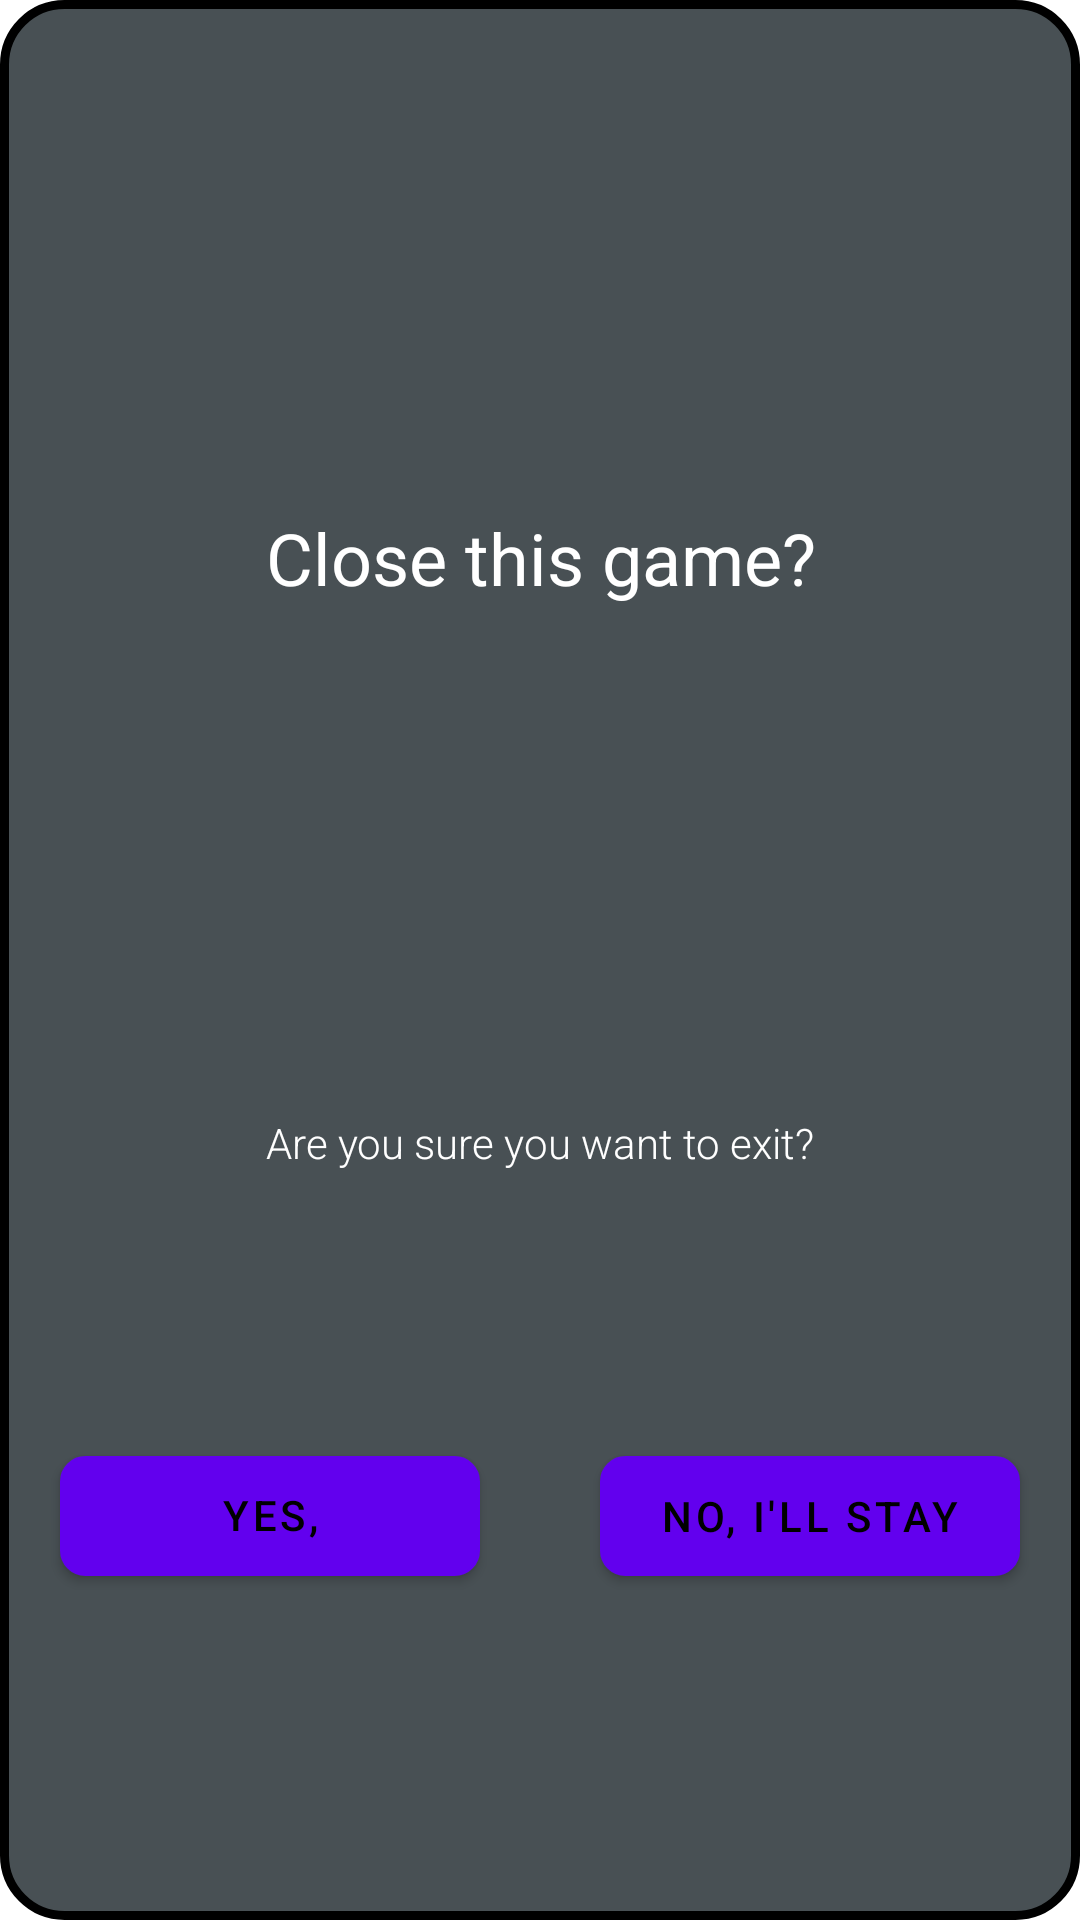

Layout XML and referenced resources for this Android screen:
<!-- AndroidManifest.xml: application theme Theme.RandomWars -->
<!-- res/layout/exit_confirmation.xml -->
<?xml version="1.0" encoding="utf-8"?>
<androidx.constraintlayout.widget.ConstraintLayout
    xmlns:android="http://schemas.android.com/apk/res/android"
    xmlns:app="http://schemas.android.com/apk/res-auto"
    xmlns:tools="http://schemas.android.com/tools"
    android:layout_width="350dp"
    android:layout_height="200dp"
    android:background="@drawable/exit_confirmation_layout"
    android:layout_gravity="center">


    <TextView
        android:id="@+id/confirmationMessage"
        android:layout_width="wrap_content"
        android:layout_height="wrap_content"
        android:layout_marginBottom="75dp"
        android:fontFamily="sans-serif-light"
        android:text="Are you sure you want to exit?"
        android:textColor="@color/white"
        android:textSize="14sp"
        app:layout_constraintBottom_toBottomOf="parent"
        app:layout_constraintEnd_toEndOf="parent"
        app:layout_constraintStart_toStartOf="parent"
        app:layout_constraintTop_toTopOf="parent"
        app:layout_constraintVertical_bias="0.68"
        tools:ignore="HardcodedText" />

    <TextView
        android:id="@+id/confirmationTitle"
        android:layout_width="wrap_content"
        android:layout_height="wrap_content"
        android:text="Close this game?"
        android:textColor="@color/white"
        android:textSize="24sp"
        app:layout_constraintBottom_toTopOf="@+id/confirmationMessage"
        app:layout_constraintEnd_toEndOf="parent"
        app:layout_constraintHorizontal_bias="0.502"
        app:layout_constraintStart_toStartOf="parent"
        app:layout_constraintTop_toTopOf="parent"
        tools:ignore="HardcodedText" />

    <Button
        android:id="@+id/toMainMenuConfirmButton"
        android:layout_width="140dp"
        android:layout_height="40dp"
        android:layout_marginStart="20dp"
        android:layout_marginBottom="20dp"
        android:backgroundTint="@null"
        android:background="@drawable/custom_button"
        android:text="Yes, Goodbye"
        android:textColor="@color/black"
        app:layout_constraintBottom_toBottomOf="parent"
        app:layout_constraintStart_toStartOf="parent"
        app:layout_constraintTop_toBottomOf="@+id/confirmationMessage"
        tools:ignore="HardcodedText,UnusedAttribute"/>

    <Button
        android:id="@+id/toMainMenuDenyButton"
        android:layout_width="140dp"
        android:layout_height="40dp"
        android:layout_marginEnd="20dp"
        android:layout_marginBottom="20dp"
        android:backgroundTint="@null"
        android:background="@drawable/custom_button"
        android:text="No, I'll Stay"
        android:textColor="@color/black"
        app:layout_constraintBottom_toBottomOf="parent"
        app:layout_constraintEnd_toEndOf="parent"
        app:layout_constraintTop_toBottomOf="@+id/confirmationMessage"
        tools:ignore="HardcodedText,UnusedAttribute" />

</androidx.constraintlayout.widget.ConstraintLayout>
<!-- resources referenced by this layout -->
<resources>
  <color name="black">#FF000000</color>
  <color name="white">#FFFFFFFF</color>
  <!-- drawable custom_button (drawable) -->
  <shape
      xmlns:android="http://schemas.android.com/apk/res/android"
      android:shape="rectangle">
  
      <stroke android:width="1dp" android:color="@color/white" />
  
      <solid android:color="@color/gray" />
  
  
      <corners android:radius="8dp" />
  
  </shape>
  <!-- drawable exit_confirmation_layout (drawable) -->
  <?xml version="1.0" encoding="UTF-8"?>
  <shape xmlns:android="http://schemas.android.com/apk/res/android">
      <solid android:color="@color/dark_gray"/>
      <stroke android:width="3dp" android:color="#000000" />
      <corners android:radius="20dp"/>
      <padding android:left="0dp" android:top="0dp" android:right="0dp" android:bottom="0dp" />
  </shape>
  <style name="Theme.RandomWars" parent="Theme.MaterialComponents.DayNight.DarkActionBar">
          
          <item name="colorPrimary">@color/purple_500</item>
          <item name="colorPrimaryVariant">@color/purple_700</item>
          <item name="colorOnPrimary">@color/white</item>
          
          <item name="colorSecondary">@color/teal_200</item>
          <item name="colorSecondaryVariant">@color/teal_700</item>
          <item name="colorOnSecondary">@color/black</item>
          
          <item name="android:statusBarColor" tools:targetApi="l">?attr/colorPrimaryVariant</item>
          
      </style>
  <color name="gray">#818F96</color>
  <color name="dark_gray">#485054</color>
  <color name="purple_500">#FF6200EE</color>
  <color name="purple_700">#FF3700B3</color>
  <color name="teal_200">#FF03DAC5</color>
  <color name="teal_700">#FF018786</color>
</resources>
